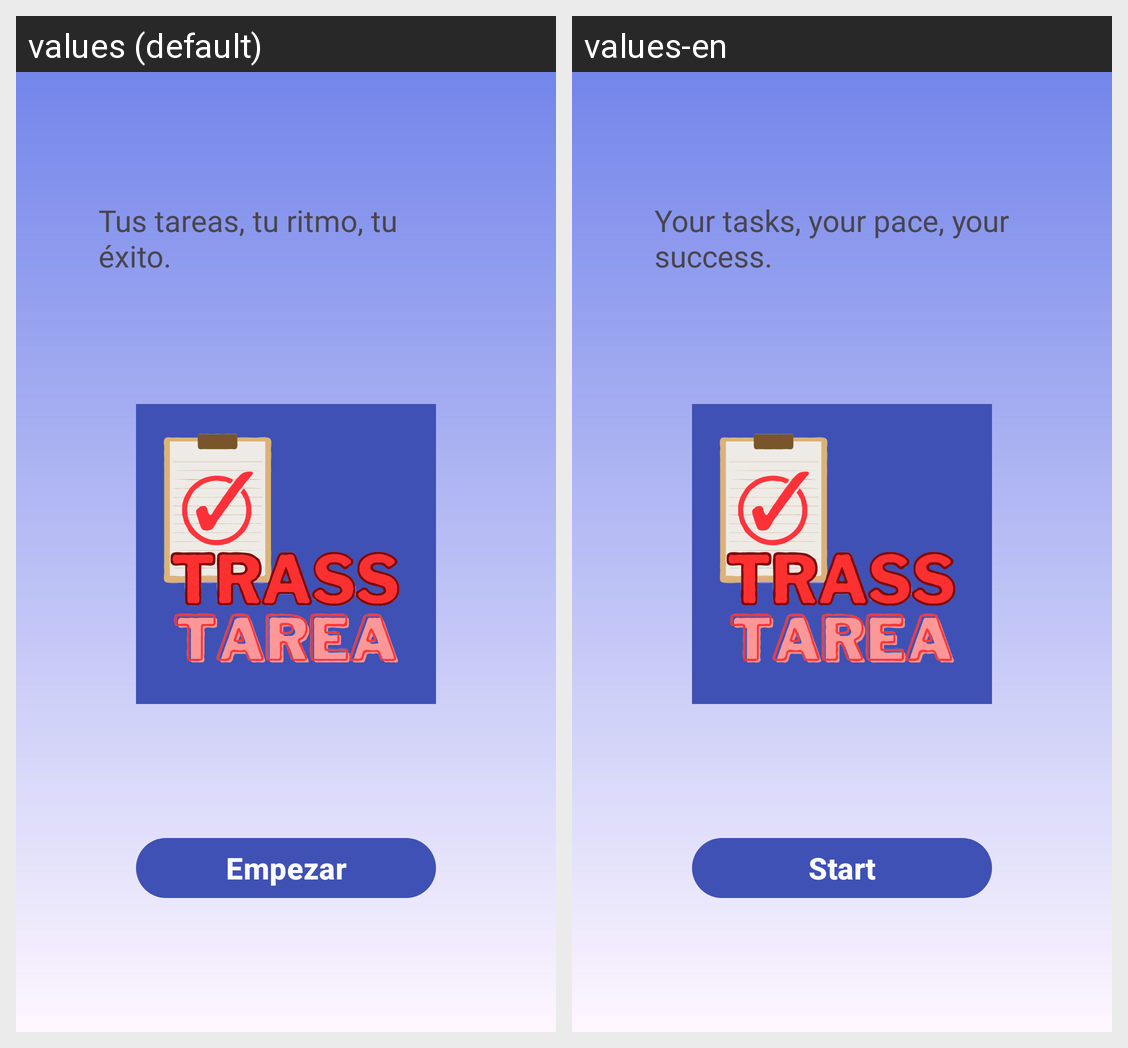

Here is an Android app screen in its default locale and in the app's own translations. Write out the translated-string differences for the strings that appear on this screen.
Android screen res/layout/activity_main.xml rendered under 2 locales, left to right: values (default), values-en. Device: Nexus 5 (rendered at 1080×1920; each locale shown at half size, 540×960, under a caption strip naming it); theme Theme.TrassTarea.
Strings drawn on this screen, with the default value and each locale's value (text and hints the layout hard-codes, and strings that could not be matched under every locale, appear in the picture but are not listed):

main_tv_slogan
  values: Tus tareas, tu ritmo, tu éxito.
  values-en: Your tasks, your pace, your success.

main_bt_empezar
  values: Empezar
  values-en: Start
